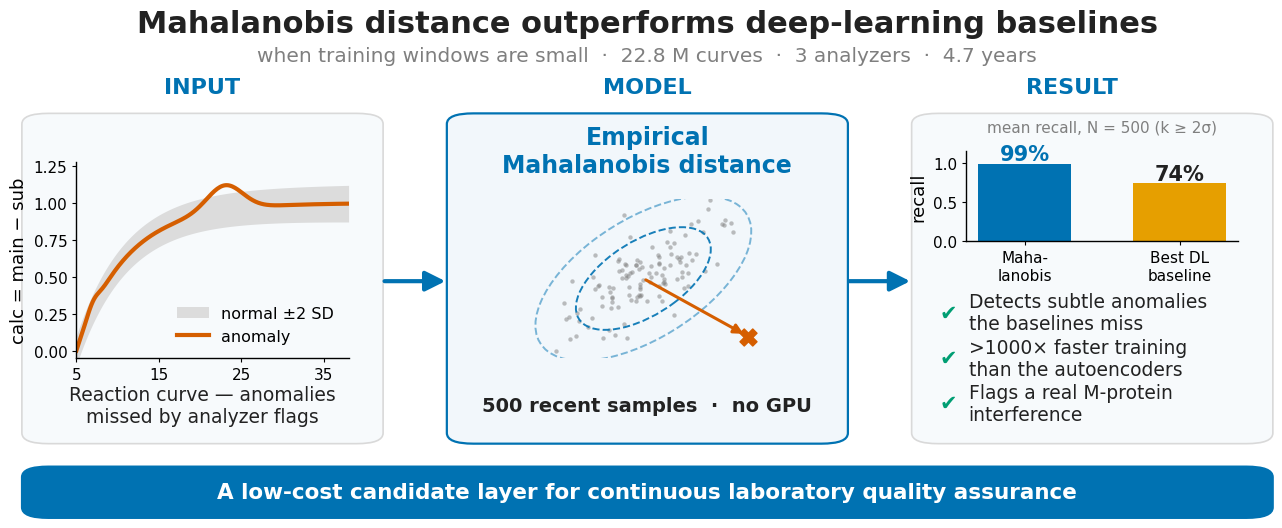

Python code for this plot: (Note: this script raises an exception after producing the figure.)
# -*- coding: utf-8 -*-
"""
Stage 3b: the Graphical Abstract of the revised manuscript.  Copy of
Scripts/figures/make_graphical_abstract.py with only the text and the two bar values changed:
  title "beats deep learning" -> the revised claim (deep-learning baselines, small training windows);
  bars: Mahalanobis 0.99 vs the best deep-learning baseline at N = 500 (elbow-selected compact AE, 0.737;
        Table 1, v2 unclipped) instead of the old pooled 0.51;
  badges: real case = M-protein interference; bottom band: "candidate" (clinical yield not yet adjudicated).
Self-contained (no data dependency).  Output: ForPaper/Rev_GA_v2/graphical_abstract_v2.png / .pdf
"""
import os
import numpy as np
import matplotlib
matplotlib.use("Agg")
import matplotlib.pyplot as plt
from matplotlib.patches import FancyBboxPatch, FancyArrowPatch, Ellipse

# ---- colour-blind-safe palette (Okabe-Ito) ----
BLUE   = "#0072B2"
ORANGE = "#E69F00"
GREEN  = "#009E73"
VERM   = "#D55E00"
GRAY   = "#7F7F7F"
LGRAY  = "#D9D9D9"
INK    = "#222222"

plt.rcParams.update({
    "font.family": "DejaVu Sans",
    "font.size": 14,
    "axes.linewidth": 1.0,
    "savefig.dpi": 300,
})

FIG_W, FIG_H = 13.28, 5.31
fig = plt.figure(figsize=(FIG_W, FIG_H))
fig.patch.set_facecolor("white")

def figtext(x, y, s, **kw):
    kw.setdefault("transform", fig.transFigure)
    kw.setdefault("color", INK)
    return fig.text(x, y, s, **kw)

def rbox(x, y, w, h, fc="white", ec=INK, lw=1.4, rad=0.02, z=1):
    p = FancyBboxPatch((x, y), w, h, transform=fig.transFigure,
                       boxstyle=f"round,pad=0.006,rounding_size={rad}",
                       fc=fc, ec=ec, lw=lw, zorder=z)
    fig.add_artist(p)
    return p

def arrow(x0, x1, y, color=INK):
    a = FancyArrowPatch((x0, y), (x1, y), transform=fig.transFigure,
                        arrowstyle="-|>", mutation_scale=30, lw=3.0,
                        color=color, zorder=5)
    fig.add_artist(a)

# ================= Title =================
figtext(0.5, 0.945, "Mahalanobis distance outperforms deep-learning baselines",
        ha="center", va="center", fontsize=22, fontweight="bold")
figtext(0.5, 0.885,
        "when training windows are small  ·  22.8 M curves  ·  3 analyzers  ·  4.7 years",
        ha="center", va="center", fontsize=14.5, color=GRAY)

# column headers
figtext(0.165, 0.815, "INPUT",  ha="center", fontsize=16, fontweight="bold", color=BLUE)
figtext(0.500, 0.815, "MODEL",  ha="center", fontsize=16, fontweight="bold", color=BLUE)
figtext(0.820, 0.815, "RESULT", ha="center", fontsize=16, fontweight="bold", color=BLUE)

# ================= Column A: input =================
rbox(0.035, 0.16, 0.26, 0.61, fc="#F7FAFC", ec=LGRAY, lw=1.2)
axA = fig.add_axes([0.070, 0.315, 0.205, 0.37]); axA.set_zorder(6); axA.patch.set_alpha(0)
t = np.linspace(5, 38, 200)
normal = 1.0 - np.exp(-(t - 5) / 6.0)
band = 0.05 + 0.012 * (t - 5) / 33
axA.fill_between(t, normal - 2 * band, normal + 2 * band, color=LGRAY, alpha=0.9, lw=0, label="normal ±2 SD")
anom = normal + 0.17 * np.exp(-((t - 23) / 3.0) ** 2) + 0.05 * np.exp(-((t - 7) / 1.0) ** 2)
axA.plot(t, anom, color=VERM, lw=3.0, label="anomaly")
axA.set_xlim(5, 38); axA.set_ylim(-0.05, 1.28)
axA.set_ylabel("calc = main − sub", fontsize=13)
axA.tick_params(labelsize=11, length=3)
axA.set_xticks([5, 15, 25, 35])
axA.legend(loc="lower right", fontsize=11.5, frameon=False)
for s in ("top", "right"):
    axA.spines[s].set_visible(False)
figtext(0.165, 0.225, "Reaction curve — anomalies\nmissed by analyzer flags",
        ha="center", va="center", fontsize=13.5, color=INK)

# ================= Column B: model =================
arrow(0.300, 0.350, 0.46, color=BLUE)
rbox(0.355, 0.16, 0.29, 0.61, fc="#F2F7FB", ec=BLUE, lw=1.6)
figtext(0.500, 0.705, "Empirical\nMahalanobis distance",
        ha="center", va="center", fontsize=17, fontweight="bold", color=BLUE)

axB = fig.add_axes([0.400, 0.315, 0.20, 0.30]); axB.set_zorder(6); axB.patch.set_alpha(0); axB.set_axis_off()
axB.set_xlim(-3.2, 3.4); axB.set_ylim(-2.6, 2.6)
rng = np.random.default_rng(3)
cloud = rng.multivariate_normal([0, 0], [[1.0, 0.7], [0.7, 1.0]], 120)
axB.scatter(cloud[:, 0], cloud[:, 1], s=10, color=GRAY, alpha=0.5, lw=0)
for k, a in ((2, 0.9), (3.2, 0.5)):
    axB.add_patch(Ellipse((0, 0), 2*k*1.05, 2*k*0.55, angle=45,
                          fill=False, ec=BLUE, lw=1.4, ls="--", alpha=a))
axB.scatter([2.6], [-1.9], marker="X", s=150, color=VERM, zorder=6)
axB.annotate("", xy=(2.55, -1.85), xytext=(0, 0),
             arrowprops=dict(arrowstyle="-|>", color=VERM, lw=2.2))
figtext(0.500, 0.225, "500 recent samples  ·  no GPU",
        ha="center", va="center", fontsize=14, fontweight="bold", color=INK)

# ================= Column C: result =================
arrow(0.650, 0.700, 0.46, color=BLUE)
rbox(0.705, 0.16, 0.26, 0.61, fc="#F7FAFC", ec=LGRAY, lw=1.2)

axC = fig.add_axes([0.740, 0.535, 0.205, 0.17]); axC.set_zorder(6); axC.patch.set_alpha(0)
labels = ["Maha-\nlanobis", "Best DL\nbaseline"]
vals = [0.991, 0.737]
bars = axC.bar([0, 1], vals, color=[BLUE, ORANGE], width=0.6)
axC.set_ylim(0, 1.15); axC.set_xticks([0, 1])
axC.set_xticklabels(labels, fontsize=12.5)
axC.set_yticks([0, 0.5, 1.0])
axC.tick_params(labelsize=11, length=3)
axC.set_ylabel("recall", fontsize=13)
axC.set_title("mean recall, N = 500 (k ≥ 2σ)", fontsize=11, color=GRAY, pad=14)
for b, v in zip(bars, vals):
    axC.text(b.get_x() + b.get_width()/2, v + 0.04, f"{int(round(v*100))}%",
             ha="center", fontsize=15, fontweight="bold",
             color=BLUE if v == vals[0] else INK)
for s in ("top", "right"):
    axC.spines[s].set_visible(False)

badges = [
    "Detects subtle anomalies\nthe baselines miss",
    ">1000× faster training\nthan the autoencoders",
    "Flags a real M-protein\ninterference",
]
by = 0.40
for b in badges:
    figtext(0.720, by, "✔", fontsize=15, color=GREEN, fontweight="bold", va="center")
    figtext(0.742, by, b, fontsize=13.5, va="center", color=INK)
    by -= 0.085

# ================= Bottom band =================
rbox(0.035, 0.02, 0.93, 0.085, fc=BLUE, ec=BLUE, rad=0.02)
figtext(0.5, 0.062,
        "A low-cost candidate layer for continuous laboratory quality assurance",
        ha="center", va="center", fontsize=15.5, color="white", fontweight="bold")

_d = os.path.join(os.path.abspath(os.path.join(os.path.dirname(os.path.abspath(__file__)), "..", "..", "..")), "ForPaper", "Rev_GA_v2"); os.makedirs(_d, exist_ok=True)
out_png = os.path.join(_d, "graphical_abstract_v2.png")
out_pdf = out_png.replace(".png", ".pdf")
fig.savefig(out_png, dpi=300, facecolor="white")
fig.savefig(out_pdf, facecolor="white")
print("wrote:", out_png)
print("wrote:", out_pdf)
